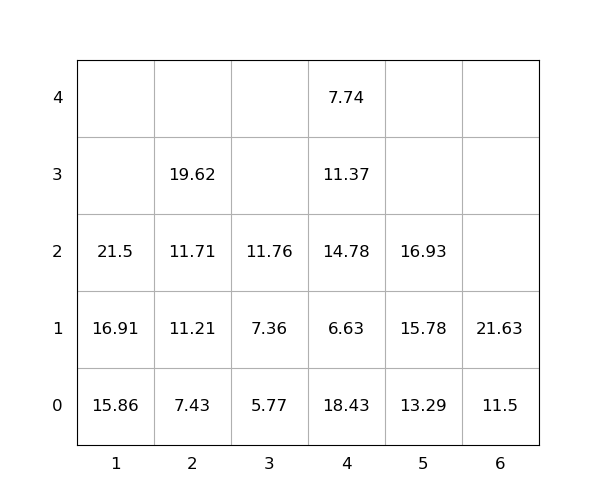

The data file committed next to this chart (first rows):
idx, loc_x, loc_y, loc_z, weight, seq, emerg, reloc, size(ft)
1, 1, 0, 0, 15.86, 0, 0, 0, 20
2, 5, 0, 0, 13.29, 0, 0, 0, 20
3, 5, 0, 1, 15.78, 0, 0, 0, 20
4, 4, 0, 0, 18.43, 0, 0, 1.0, 20
5, 6, 0, 0, 11.5, 0, 0, 0, 20
6, 6, 0, 1, 21.63, 0, 0, 0, 20
7, 4, 0, 1, 6.63, 0, 0, 1.0, 20
8, 2, 0, 0, 7.43, 1, 0, 0, 20
9, 1, 0, 1, 16.91, 2, 0, 0, 20
10, 4, 0, 2, 14.78, 3, 0, 1.0, 20
11, 2, 0, 1, 11.21, 4, 0, 0, 20
12, 2, 0, 2, 11.71, 5, 0, 0, 20
13, 4, 0, 3, 11.37, 6, 0, 1.0, 20
14, 1, 0, 2, 21.5, 7, 0, 0, 20
15, 3, 0, 0, 5.77, 8, 0, 0, 20
16, 2, 0, 3, 19.62, 9, 0, 0, 20
17, 5, 0, 2, 16.93, 10, 0, 0, 20
18, 4, 0, 4, 7.74, 11, 0, 1.0, 20
19, 3, 0, 1, 7.36, 12, 0, 0, 20
20, 3, 0, 2, 11.76, 13, 0, 0, 20
